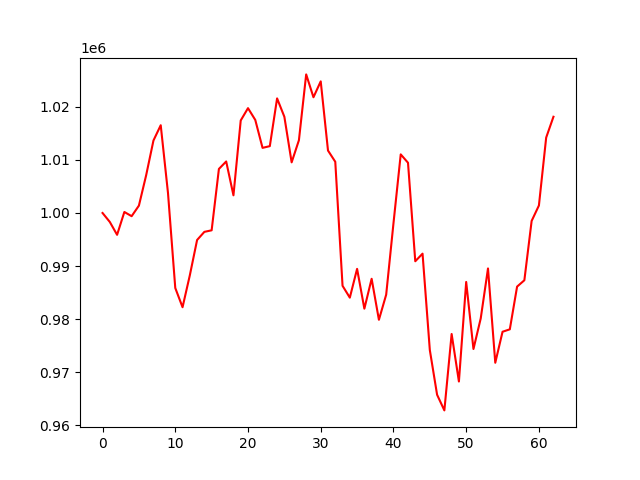

Values plotted in this chart, from the file beside it:
account_value, date, daily_return
1000000, 2023-01-03, 
998310, 2023-01-04, -0.00169
995890, 2023-01-05, -0.002424
1000192, 2023-01-06, 0.00432
999398, 2023-01-09, -0.0007943
1001390, 2023-01-10, 0.001994
1007134, 2023-01-11, 0.005736
1013650, 2023-01-12, 0.00647
1016533, 2023-01-13, 0.002844
1003751, 2023-01-17, -0.01257
985875, 2023-01-18, -0.01781
982253, 2023-01-19, -0.003674
988257, 2023-01-20, 0.006113
994916, 2023-01-23, 0.006738
996447, 2023-01-24, 0.001538
996740, 2023-01-25, 0.0002941
1008301, 2023-01-26, 0.0116
1009706, 2023-01-27, 0.001394
1003331, 2023-01-30, -0.006314
1017428, 2023-01-31, 0.01405
1019746, 2023-02-01, 0.002278
1017528, 2023-02-02, -0.002175
1012267, 2023-02-03, -0.005171
1012593, 2023-02-06, 0.000322
1021585, 2023-02-07, 0.008881
1018126, 2023-02-08, -0.003387
1009538, 2023-02-09, -0.008435
1013700, 2023-02-10, 0.004123
1026104, 2023-02-13, 0.01224
1021800, 2023-02-14, -0.004195
1024792, 2023-02-15, 0.002928
1011763, 2023-02-16, -0.01271
1009646, 2023-02-17, -0.002092
986290, 2023-02-21, -0.02313
984055, 2023-02-22, -0.002267
989478, 2023-02-23, 0.005511
981980, 2023-02-24, -0.007578
987611, 2023-02-27, 0.005734
979886, 2023-02-28, -0.007822
984620, 2023-03-01, 0.004831
998029, 2023-03-02, 0.01362
1011040, 2023-03-03, 0.01304
1009463, 2023-03-06, -0.00156
990909, 2023-03-07, -0.01838
992343, 2023-03-08, 0.001447
974190, 2023-03-09, -0.01829
965768, 2023-03-10, -0.008645
962819, 2023-03-13, -0.003054
977210, 2023-03-14, 0.01495
968260, 2023-03-15, -0.009159
987014, 2023-03-16, 0.01937
974380, 2023-03-17, -0.0128
980144, 2023-03-20, 0.005915
989555, 2023-03-21, 0.009602
971795, 2023-03-22, -0.01795
977633, 2023-03-23, 0.006008
978090, 2023-03-24, 0.0004673
986134, 2023-03-27, 0.008225
987330, 2023-03-28, 0.001212
998504, 2023-03-29, 0.01132
... 3 more rows
